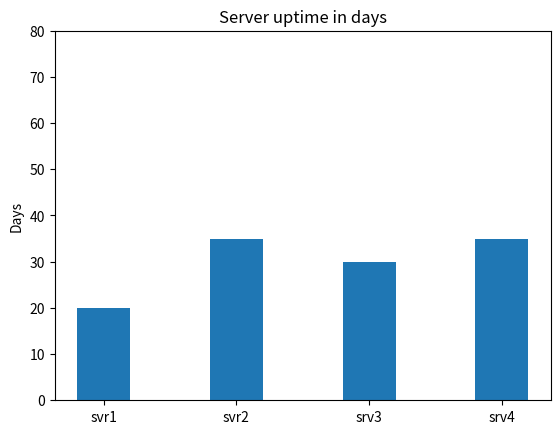

This figure's Python source:
import numpy as np
import matplotlib.pyplot as plt

N = 4
menMeans = (20, 35, 30, 35)
#womenMeans = (25, 32, 34, 20)
#menStd = (2, 3, 4, 1, 2)
#womenStd = (3, 5, 2, 3, 3)
ind = np.arange(N)    # the x locations for the groups
width = 0.40       # the width of the bars: can also be len(x) sequence

p1 = plt.bar(ind, menMeans, width)

#p2 = plt.bar(ind, womenMeans, width, bottom=menMeans, yerr=womenStd)

plt.ylabel('Days')
plt.title('Server uptime in days')
plt.xticks(ind, ('svr1', 'svr2', 'srv3', 'srv4'))
plt.yticks(np.arange(0, 81, 10))
#plt.legend(p1[0])
plt.savefig('serveruptimes.png')
